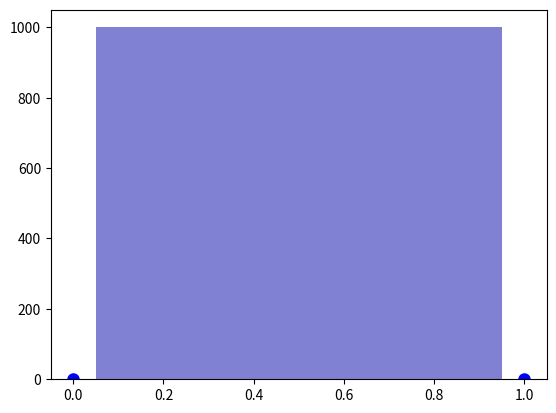

This chart was generated by the following Python code:
import numpy as np
from scipy.stats import bernoulli
import matplotlib.pyplot as plt

#Arguments
p=0.3
x = 0,1 #0 - failure, 1 - success
f_x = bernoulli.pmf(x,p) #pdf
f_x = bernoulli.cdf(x,p) #cdf

#Figure
fig = plt.figure()
ax = plt.axes()
ax.plot(x, f_x, 'bo', markersize=8) #'bo' for cirlce markers
#alpha-shading, lw-line weight,b-  blue needles
ax.vlines(x, 0, f_x, colors='b', lw=3, alpha=0.5)

#Random sample of size n
np.random.seed(2022)

n = 1000
rand = bernoulli.rvs(p,size=n)

#Hitogram, alpha - transparency, rwidth - bar width
n, bins, patches = plt.hist(x=rand, bins='auto', color='#0504aa',alpha=0.5, rwidth=0.9)
